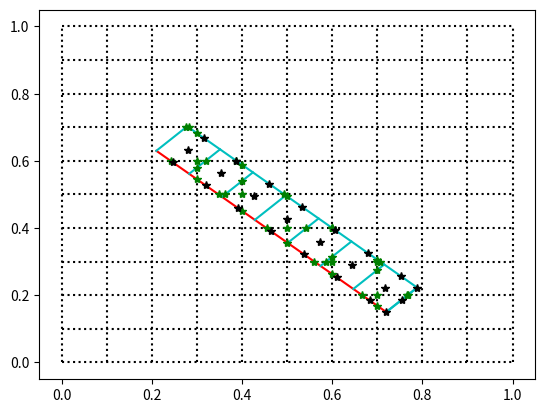

Write Python code to recreate this figure.
### getting hboxes in 2D ###

### for one cell first: setup is large enough grid, barrier that crosses it at any angle
### task: get one hbox normal to barrier on one side

# import setup:
import numpy as np
import matplotlib.pyplot as plt
import math

# physical grid setup: (also input for making function later)
xe = np.linspace(0,1,num=11)  # x grid edges
dx = xe[1]-xe[0]
xc = xe + dx/2
xc = xc[:-1]  # x grid centers
ye = np.linspace(0,1,num=11) # y grid edges
dy = ye[1] - ye[0]
yc = ye + dy/2
yc = yc[:-1] # y grid centers

# barrier parameters:
wall_height = 2 # above sea level
# indices and coordinates for start of barrier and end of barrier (x_i,y_j)
i_0 = 2 # input for making function later
j_0 = 6 # input
i_e = 7 # input
j_e = 1 # input
i_0_p = i_0
i_0_t = i_0
j_0_p = j_0
j_0_t = j_0
x_0 = xe[i_0]+0.1*dx # input for making function later
y_0 = ye[j_0]+0.3*dy # input
x_e = xe[i_e]+0.2*dx # input
y_e = ye[j_e]+0.5*dy # input


# get length of barrier:
L = np.sqrt((x_e-x_0)**2 + (y_e-y_0)**2)
theta = np.arctan((y_e-y_0)/(x_e-x_0))
m = math.ceil(L/dx) # total number of single hboxes on one side of barrier

# grid on the barrier:
# the edges (i.e. top vertices of hboxes)
we = np.zeros((2,m+1))
wc = np.zeros((2,m))
for i in range(m):
    we[0,i] = x_0 + i*np.cos(theta)*dx
    we[1,i] = y_0 + i*np.sin(theta)*dy
we[0,-1] = x_e
we[1,-1] = y_e
for i in range(m):
    wc[0,i] = 0.5*(we[0,i+1]+we[0,i])
    wc[1,i] =0.5*(we[1,i+1]+we[1,i])


# vertices of hboxes, loop by number of hboxes
ver_hbox = np.zeros((2,2*(m+1))) #fewer than 4*m because one is joined to next one
count = range(2*(m+1))
even = [num for num in count if num % 2 == 0]
odd = [num for num in count if num % 2 != 0]
ver_hbox[:,np.asarray(even)] = we
odd = np.asarray(odd)
even = np.asarray(even)
for i in range(m+1):

    ver_hbox[0,2*i+1] = we[0,i]-dx*np.sin(theta)
    ver_hbox[1,2*i+1] = we[1,i]+dy*np.cos(theta)

d1=[(ver_hbox[0,1]-ver_hbox[0,0]),(ver_hbox[1,1]-ver_hbox[1,0])]
d2 = [(ver_hbox[0,2]-ver_hbox[0,0]),(ver_hbox[1,2]-ver_hbox[1,0])]
print(np.dot(d1,d2))

# upper first edge:
we_1 = ver_hbox[:,odd]
wc_1 = np.zeros((2,m))
for i in range(m):
    wc_1[0,i] = 0.5*(we_1[0,i+1]+we_1[0,i])
    wc_1[1,i] =0.5*(we_1[1,i+1]+we_1[1,i])
# hbox centers:
hbox_cen = np.zeros((2,m))
for i in range(m):
    hbox_cen[0,i] = 0.5*(wc[0,i]+wc_1[0,i])
    hbox_cen[1,i] = 0.5*(wc_1[1,i]+wc[1,i])

# find intersection of hbox edges with physical grid edges
vertical = False
if x_e-x_0 != 0:
    slope_bar = (y_e-y_0)/(x_e-x_0)
else:
    vertical = True

# index and coordinate for start of upper edge of hbox one h-dist away
x_1= ver_hbox[0,1]
y_1 = ver_hbox[1,1]
i_1 = i_0 + int(np.sign(slope_bar)*int(xe[i_0]>x_1)) + int(np.sign(slope_bar)*int(xe[i_0+1]<x_1))
j_1 = j_0  - int(ye[j_0]>y_1) + int(ye[j_0+1]<y_1)
print("HEREE",i_1,j_1)

if slope_bar < 0:
    ## for normal edges
    i_chk = np.asarray([0,1])
    j_chk = np.asarray([0,1])

    intersect=[]
    for k in range(m+1):
        xrange = sorted([ver_hbox[0,2*k] , ver_hbox[0,2*k+1]], key = lambda x:float(x))
        yrange = sorted([ver_hbox[1,2*k] , ver_hbox[1,2*k+1]], key = lambda x:float(x))
        #(j_0)
        i_range = i_0_t + i_chk
        j_range = j_0_t + j_chk
        if any(index >= len(xe)  for index in i_range):
            #("here")
            i_range = np.asarray([len(xe)-2, len(xe)-1])
        if any(index < 0 for index in j_range) and slope_bar < 0:
            j_range = np.asarray([0,1])
        elif any(index >= len(ye) for index in j_range) and slope_bar > 0 :
            j_range = np.asarray([len(ye)-2,len(ye)-1])
        for index in i_range:
            #(xe[index])
            if xe[index] < xrange[1] and xe[index] > xrange[0]:
                dist_x = xe[index] - xrange[0]
                dist_y = dist_x * np.tan(theta-np.pi/2)
                intersect.append([xe[index],yrange[0]+dist_y])

        for index in j_range:
            #(ye[index])
            if ye[index] < yrange[1] and ye[index] > yrange[0]:
                dist_y = ye[index] - yrange[0]
                dist_x =  dist_y /np.tan(theta-np.pi/2)
                intersect.append([xrange[0]+dist_x, ye[index]])



        if k == m:
            break
        i_0_t += int(xe[i_0_t+1]<ver_hbox[0,2*(k+1)])
        j_0_t += int(np.sign(slope_bar)*int(ye[j_0_t+1]<ver_hbox[1,2*(k+1)])) + int(np.sign(slope_bar)*int(ye[j_0_t]>ver_hbox[1,2*(k+1)]))
        print("LOOK",i_0_t,j_0_t)
    ## for parallel edges:
    for k in range(m):
        xrange = sorted([ver_hbox[0,2*k] , ver_hbox[0,2*k+2]], key = lambda x:float(x))
        xrange2 = sorted([ver_hbox[0,2*k+1] , ver_hbox[0,2*k+3]], key = lambda x:float(x))
        yrange = sorted([ver_hbox[1,2*k] , ver_hbox[1,2*k+2]], key = lambda x:float(x))
        yrange2 = sorted([ver_hbox[1,2*k+1] , ver_hbox[1,2*k+3]], key = lambda x:float(x))

        #(j_0_p)
        i_range = i_0_p + i_chk
        j_range = j_0_p + j_chk
        if any(index >= len(xe)  for index in i_range):
            #("here")
            i_range = np.asarray([len(xe)-2, len(xe)-1])
        if any(index < 0 for index in j_range) and slope_bar < 0:
            j_range = np.asarray([0,1])
        elif any(index >= len(ye) for index in j_range) and slope_bar > 0 :
            j_range = np.asarray([len(ye)-2,len(ye)-1])
        for index in i_range:
            #(xe[index])
            if xe[index] < xrange[1] and xe[index] > xrange[0]:
                dist_x = xrange[1] - xe[index]
                dist_y = dist_x * np.tan(np.pi-theta)
                intersect.append([xe[index],yrange[0]+dist_y])

        for index in j_range:
            #(ye[index])
            if ye[index] < yrange[1] and ye[index] > yrange[0]:
                dist_y = yrange[1] - ye[index]
                dist_x =  dist_y /np.tan((np.pi-theta))
                intersect.append([xrange[0]+dist_x, ye[index]])


        i_0_p += int(xe[i_0_p+1]<ver_hbox[0,2*(k+1)])
        j_0_p += int(np.sign(slope_bar)*int(ye[j_0_p+1]<ver_hbox[1,2*(k+1)])) + int(np.sign(slope_bar)*int(ye[j_0_p]>ver_hbox[1,2*(k+1)]))
        print("top",i_0_p,j_0_p)

        i_range2 = i_1 + i_chk
        j_range2 = j_1 + j_chk
        if any(index >= len(xe)  for index in i_range2):
            #("here")
            i_range2 = np.asarray([len(xe)-2, len(xe)-1])
        if any(index < 0 for index in j_range2) and slope_bar < 0:
            j_range2 = np.asarray([0,1])
        elif any(index >= len(ye) for index in j_range2) and slope_bar > 0 :
            j_range2 = np.asarray([len(ye)-2,len(ye)-1])
        for index in i_range2:
            #(xe[index])
            if xe[index] < xrange2[1] and xe[index] > xrange2[0]:
                dist_x2 = xrange2[1] - xe[index]
                dist_y2 = dist_x2 * np.tan(np.pi-theta)
                intersect.append([xe[index],yrange2[0]+dist_y2])

        for index in j_range2:
            #(ye[index])
            if ye[index] < yrange2[1] and ye[index] > yrange2[0]:
                dist_y2 = yrange2[1] - ye[index]
                dist_x2 =  dist_y2 /np.tan((np.pi-theta))
                intersect.append([xrange2[0]+dist_x2, ye[index]])
        if k == m-1:
            break
        i_1 += int(xe[i_1+1]<ver_hbox[0,2*k+3])
        j_1 += int(np.sign(slope_bar)*int(ye[j_1+1]<ver_hbox[1,2*k+3])) + int(np.sign(slope_bar)*int(ye[j_1]>ver_hbox[1,2*k+3]))
        print("bottom",i_1,j_1)
    ## phys vertices inside hbox:
    i_h = i_0 + int(np.sign(slope_bar)*int(xe[i_0]>hbox_cen[0,0])) + int(np.sign(slope_bar)*int(xe[i_0+1]<hbox_cen[0,0]))
    j_h = j_0  - int(ye[j_0]>hbox_cen[1,0]) + int(ye[j_0+1]<hbox_cen[1,0])
    print(i_h,j_h)
    for k in range(m):
        cands = np.zeros((2,4))
        cands[0,:] = np.asarray([xe[i_h],xe[i_h],xe[i_h+1],xe[i_h+1]])
        cands[1,:] = np.asarray([ye[j_h],ye[j_h+1],ye[j_h],ye[j_h+1]])
        cen_x = hbox_cen[0,k]
        cen_y = hbox_cen[1,k]
        # rhombus corners
        A = ver_hbox[:,2*k]
        B = ver_hbox[:,2*k+1]
        D = ver_hbox[:,2*k+2]
        C = ver_hbox[:,2*k+3]
        a = 0.5*np.sqrt((A[0]-C[0])**2 + (A[1]-C[1])**2)
        b = 0.5*np.sqrt((B[0]-D[0])**2 + (B[1]-D[1])**2)
        U = (C-A)/(2*a)
        V = (D-B)/(2*b)
        Q = np.asarray([cen_x,cen_y])
        for l in range(4):
            P = np.asarray([cands[0,l],cands[1,l]])
            W = P-Q
            if abs(np.dot(W,U)) /a + abs(np.dot(W,V)) / b <= 1:
                intersect.append([cands[0,l],cands[1,l]])
                print(l, cen_x,cen_y,cands[0,l],cands[1,l])
        if k==m-1:
            break
        i_h += -int(xe[i_h]>hbox_cen[0,k+1]) +int(xe[i_h+1]<hbox_cen[0,k+1])
        j_h +=int(ye[j_h+1]<hbox_cen[1,k+1])- int(ye[j_h]>hbox_cen[1,k+1])
        print(i_h,j_h)
    last_mid_x = 0.5*(ver_hbox[0,-2] + ver_hbox[0,-1])
    last_mid_y = 0.5*(ver_hbox[1,-2] + ver_hbox[1,-1])
    intersection = np.asarray(intersect)
    print(last_mid_x,intersection[-1,0])

    if intersection[-1,0] > last_mid_x:
        print("here!!!!!")
        intersect.pop()
        intersection = np.asarray(intersect)
print(slope_bar)

##################################################33
if slope_bar > 0:

    print("here")
    ###########################################
    ##                                       ##
    ##                                       ##
    ## for normal edges                      ##
    i_chk = np.asarray([-1,0,1])
    j_chk = np.asarray([-1,0,1])

    intersect=[]
    for k in range(m+1):
        xrange = sorted([ver_hbox[0,2*k] , ver_hbox[0,2*k+1]], key = lambda x:float(x))
        yrange = sorted([ver_hbox[1,2*k] , ver_hbox[1,2*k+1]], key = lambda x:float(x))

        #(j_0)
        i_range = i_0_t + i_chk
        j_range = j_0_t + j_chk

        if any(index >= len(xe)  for index in i_range):
            #("here")
            i_range = np.asarray([len(xe)-2, len(xe)-1])
        if any(index < 0 for index in j_range) and slope_bar < 0:
            j_range = np.asarray([0,1])
        elif any(index >= len(ye) for index in j_range) and slope_bar > 0 :
            j_range = np.asarray([len(ye)-2,len(ye)-1])
        for index in i_range:
            print([xrange[0],xe[index],xrange[1]])
            if xe[index] < xrange[1] and xe[index] > xrange[0]:
                print("ME",xe[index])
                dist_x = abs(xrange[0] - xe[index])
                dist_y = abs(dist_x /np.tan(theta))
                intersect.append([xe[index],yrange[1]-dist_y])

        for index in j_range:
            #(ye[index])
            if ye[index] < yrange[1] and ye[index] > yrange[0]:
                dist_y = abs(yrange[1] - ye[index])
                dist_x =  abs(dist_y/np.tan(np.pi/2-theta))
                intersect.append([xrange[0]+dist_x, ye[index]])


        if k == m:
            break
        i_0_t += int(xe[i_0_t+1]<ver_hbox[0,2*(k+1)])
        j_0_t += int(np.sign(slope_bar)*int(ye[j_0_t+1]<ver_hbox[1,2*(k+1)])) + int(np.sign(slope_bar)*int(ye[j_0_t]>ver_hbox[1,2*(k+1)]))
        print("I,J",i_0_t,j_0_t)
        print("IRANGE,JRANGE",i_range,j_range)
    ##################################
    ## for parallel edges:
    ###################################
    for k in range(m):
        xrange = sorted([ver_hbox[0,2*k] , ver_hbox[0,2*k+2]], key = lambda x:float(x))
        xrange2 = sorted([ver_hbox[0,2*k+1] , ver_hbox[0,2*k+3]], key = lambda x:float(x))
        yrange = sorted([ver_hbox[1,2*k] , ver_hbox[1,2*k+2]], key = lambda x:float(x))
        yrange2 = sorted([ver_hbox[1,2*k+1] , ver_hbox[1,2*k+3]], key = lambda x:float(x))

        #(j_0_p)
        i_range = i_0_p + i_chk
        j_range = j_0_p + j_chk
        if any(index >= len(xe)  for index in i_range):
            #("here")
            i_range = np.asarray([len(xe)-2, len(xe)-1])
        if any(index < 0 for index in j_range) and slope_bar < 0:
            j_range = np.asarray([0,1])
        elif any(index >= len(ye) for index in j_range) and slope_bar > 0 :
            j_range = np.asarray([len(ye)-2,len(ye)-1])
        for index in i_range:
            #(xe[index])
            if xe[index] < xrange[1] and xe[index] > xrange[0]:
                dist_x = abs(xrange[0] - xe[index])
                dist_y = dist_x * np.tan(theta)
                intersect.append([xe[index],yrange[0]+dist_y])

        for index in j_range:
            #(ye[index])
            if ye[index] < yrange[1] and ye[index] > yrange[0]:
                dist_y = abs(yrange[0] - ye[index])
                dist_x =  dist_y /np.tan((theta))
                intersect.append([xrange[0]+dist_x, ye[index]])


        i_0_p += int(xe[i_0_p+1]<ver_hbox[0,2*(k+1)])
        j_0_p += int(np.sign(slope_bar)*int(ye[j_0_p+1]<ver_hbox[1,2*(k+1)])) + int(np.sign(slope_bar)*int(ye[j_0_p]>ver_hbox[1,2*(k+1)]))
        print("bottom",i_0_p,j_0_p)
        i_range2 = i_1 + i_chk
        j_range2 = j_1 + j_chk
        if any(index >= len(xe)  for index in i_range2):
            #("here")
            i_range2 = np.asarray([len(xe)-2, len(xe)-1])
        if any(index < 0 for index in j_range2) and slope_bar < 0:
            j_range2 = np.asarray([0,1])
        elif any(index >= len(ye) for index in j_range2) and slope_bar > 0 :
            j_range2 = np.asarray([len(ye)-2,len(ye)-1])
        for index in i_range2:
            #(xe[index])
            if xe[index] < xrange2[1] and xe[index] > xrange2[0]:
                dist_x2 = abs(xrange2[0] - xe[index])
                dist_y2 = dist_x2 * np.tan(theta)
                intersect.append([xe[index],yrange2[0]+dist_y2])

        for index in j_range2:
            #(ye[index])
            if ye[index] < yrange2[1] and ye[index] > yrange2[0]:
                dist_y2 = abs(yrange2[0] - ye[index])
                dist_x2 =  dist_y2 /np.tan((theta))
                intersect.append([xrange2[0]+dist_x2, ye[index]])
        if k == m-1:
            break
        i_1 += int(xe[i_1+1]<ver_hbox[0,2*k+3])
        j_1 += int(np.sign(slope_bar)*int(ye[j_1+1]<ver_hbox[1,2*k+3])) + int(np.sign(slope_bar)*int(ye[j_1]>ver_hbox[1,2*k+3]))
        print("top",i_1,j_1)

    ## phys vertices inside hbox:
    i_h = i_0 + int(np.sign(slope_bar)*int(xe[i_0]>hbox_cen[0,0])) + int(np.sign(slope_bar)*int(xe[i_0+1]<hbox_cen[0,0]))
    j_h = j_0  - int(ye[j_0]>hbox_cen[1,0]) + int(ye[j_0+1]<hbox_cen[1,0])
    print(i_h,j_h)
    for k in range(m):
        cands = np.zeros((2,4))
        cands[0,:] = np.asarray([xe[i_h],xe[i_h],xe[i_h+1],xe[i_h+1]])
        cands[1,:] = np.asarray([ye[j_h],ye[j_h+1],ye[j_h],ye[j_h+1]])
        cen_x = hbox_cen[0,k]
        cen_y = hbox_cen[1,k]
        # rhombus corners
        A = ver_hbox[:,2*k]
        B = ver_hbox[:,2*k+1]
        D = ver_hbox[:,2*k+2]
        C = ver_hbox[:,2*k+3]
        a = 0.5*np.sqrt((A[0]-C[0])**2 + (A[1]-C[1])**2)
        b = 0.5*np.sqrt((B[0]-D[0])**2 + (B[1]-D[1])**2)
        U = (C-A)/(2*a)
        V = (D-B)/(2*b)
        Q = np.asarray([cen_x,cen_y])
        for l in range(4):
            P = np.asarray([cands[0,l],cands[1,l]])
            W = P-Q
            if abs(np.dot(W,U)) /a + abs(np.dot(W,V)) / b <= 1:
                intersect.append([cands[0,l],cands[1,l]])
                print(l, cen_x,cen_y,cands[0,l],cands[1,l])
        if k==m-1:
            break
        i_h += -int(xe[i_h]>hbox_cen[0,k+1]) +int(xe[i_h+1]<hbox_cen[0,k+1])
        j_h +=int(ye[j_h+1]<hbox_cen[1,k+1])- int(ye[j_h]>hbox_cen[1,k+1])
        print(i_h,j_h)
    last_mid_x = 0.5*(ver_hbox[0,-2] + ver_hbox[0,-1])
    last_mid_y = 0.5*(ver_hbox[1,-2] + ver_hbox[1,-1])
    intersection = np.asarray(intersect)
    print(last_mid_x,intersection[-1,0])

    if intersection[-1,0] > last_mid_x:
        print("here!!!!!")
        intersect.pop()
        intersection = np.asarray(intersect)
print(intersection)








## PLOTTING ##
plt.figure()
xeg, yeg = np.meshgrid(xe,ye)
plt.plot(xeg,yeg,'k:')
plt.plot(yeg,xeg,'k:')
plt.plot(np.linspace(x_0,x_e), np.tan(theta)*np.linspace(x_0,x_e) + (y_e - np.tan(theta)*x_e),'r')
plt.plot(ver_hbox[0,np.asarray(odd)],ver_hbox[1,np.asarray(odd)],'c')
for i in range(m+1):
    plt.plot(ver_hbox[0,[2*i,2*i+1]],ver_hbox[1,[2*i,2*i+1]],'c')
for k in range(len(intersection[:,1])):
    plt.plot(intersection[k,0],intersection[k,1],'g*')
plt.plot(wc[0,:],wc[1,:],'k*')
plt.plot(wc_1[0,:],wc_1[1,:],'k*')
plt.plot(hbox_cen[0,:],hbox_cen[1,:],'k*')
plt.show()
